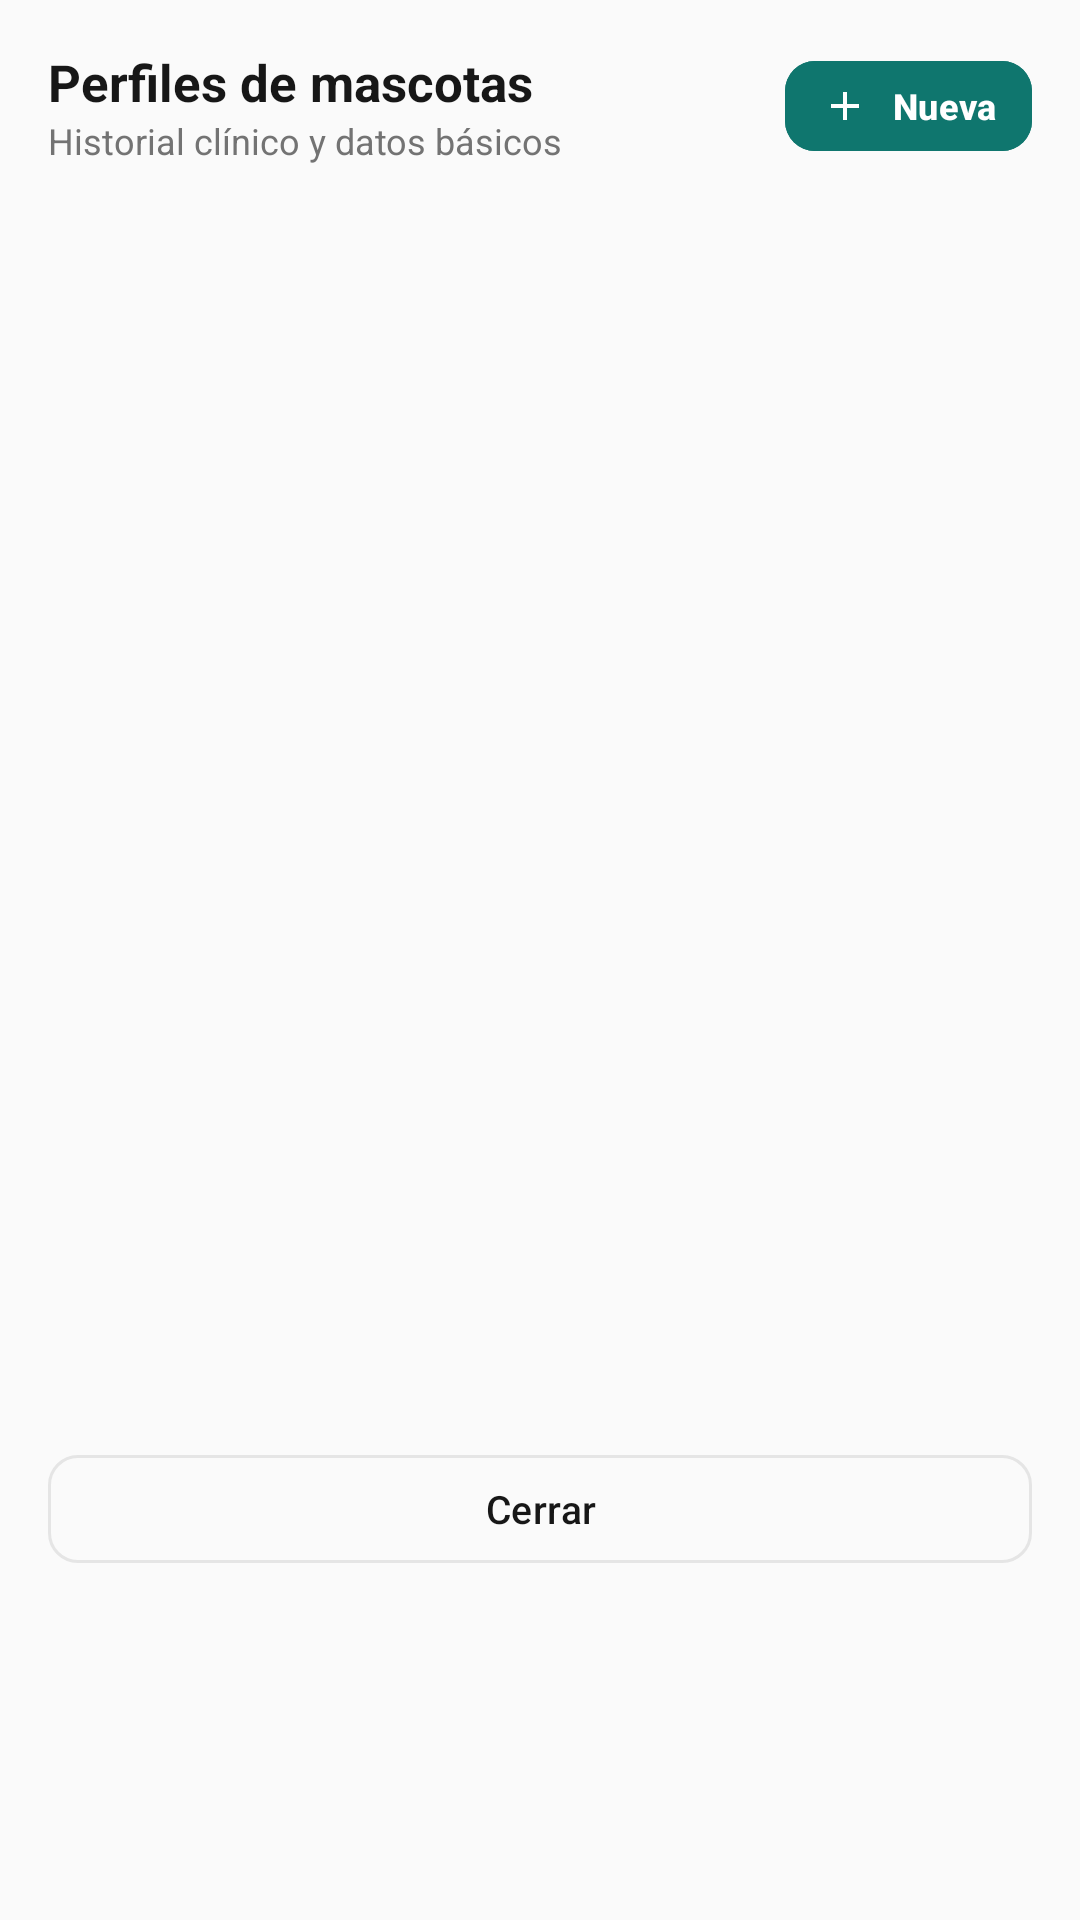

Android layout source for this screen:
<!-- AndroidManifest.xml: application theme Theme.MiMejorPatita -->
<!-- res/layout/dialog_pet_profiles.xml -->
<?xml version="1.0" encoding="utf-8"?>
<LinearLayout xmlns:android="http://schemas.android.com/apk/res/android"
    xmlns:app="http://schemas.android.com/apk/res-auto"
    android:layout_width="match_parent"
    android:layout_height="wrap_content"
    android:background="@color/bg_surface"
    android:orientation="vertical"
    android:padding="16dp">

    <LinearLayout
        android:layout_width="match_parent"
        android:layout_height="wrap_content"
        android:gravity="center_vertical"
        android:orientation="horizontal">

        <LinearLayout
            android:layout_width="0dp"
            android:layout_height="wrap_content"
            android:layout_weight="1"
            android:orientation="vertical">

            <TextView
                android:id="@+id/tvDialogTitle"
                android:layout_width="wrap_content"
                android:layout_height="wrap_content"
                android:text="Perfiles de mascotas"
                android:textColor="@color/text_primary"
                android:textSize="17sp"
                android:textStyle="bold" />

            <TextView
                android:layout_width="wrap_content"
                android:layout_height="wrap_content"
                android:text="Historial clínico y datos básicos"
                android:textColor="@color/text_secondary"
                android:textSize="12sp" />
        </LinearLayout>

        <com.google.android.material.button.MaterialButton
            android:id="@+id/btnNewPetProfile"
            android:layout_width="wrap_content"
            android:layout_height="38dp"
            android:backgroundTint="@color/teal_primary"
            android:minWidth="0dp"
            android:paddingHorizontal="12dp"
            android:text="Nueva"
            android:textAllCaps="false"
            android:textColor="@color/white"
            android:textSize="12sp"
            android:textStyle="bold"
            app:cornerRadius="10dp"
            app:icon="@drawable/ic_add"
            app:iconSize="16dp"
            app:iconTint="@color/white" />
    </LinearLayout>

    <androidx.recyclerview.widget.RecyclerView
        android:id="@+id/rvPetProfiles"
        android:layout_width="match_parent"
        android:layout_height="400dp"
        android:layout_marginTop="14dp" />

    <com.google.android.material.button.MaterialButton
        android:id="@+id/btnCloseDialog"
        style="@style/Widget.Material3.Button.OutlinedButton"
        android:layout_width="match_parent"
        android:layout_height="44dp"
        android:layout_marginTop="12dp"
        android:text="Cerrar"
        android:textAllCaps="false"
        android:textColor="@color/text_primary"
        android:textSize="13sp"
        app:cornerRadius="10dp"
        app:strokeColor="@color/border_subtle" />

</LinearLayout>
<!-- resources referenced by this layout -->
<resources>
  <color name="bg_surface">#FAFAFA</color>
  <color name="border_subtle">#E5E5E5</color>
  <color name="teal_primary">#0F766E</color>
  <color name="text_primary">#171717</color>
  <color name="text_secondary">#737373</color>
  <color name="white">#FFFFFF</color>
  <!-- drawable ic_add (drawable) -->
  <vector xmlns:android="http://schemas.android.com/apk/res/android"
      android:width="24dp"
      android:height="24dp"
      android:viewportWidth="24"
      android:viewportHeight="24">
      <path
          android:fillColor="#171717"
          android:pathData="M19,13h-6v6h-2v-6H5v-2h6V5h2v6h6v2z" />
  </vector>
  <style name="Theme.MiMejorPatita" parent="Theme.Material3.Light.NoActionBar">
          <item name="colorPrimary">@color/teal_primary</item>
          <item name="colorOnPrimary">@color/white</item>
          <item name="colorPrimaryContainer">@color/teal_light</item>
          <item name="colorOnPrimaryContainer">@color/teal_dark</item>
          <item name="android:colorBackground">@color/bg_surface</item>
          <item name="android:statusBarColor">@color/white</item>
          <item name="android:windowLightStatusBar">true</item>
      </style>
  <color name="teal_light">#F0FDFA</color>
  <color name="teal_dark">#115E59</color>
</resources>
